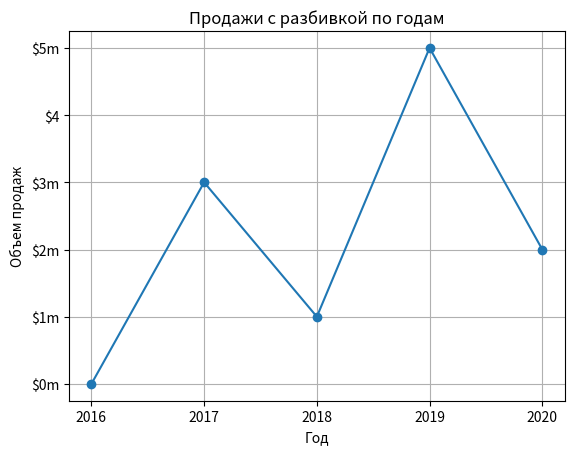

Here is the Python script that generated this plot:
import matplotlib.pyplot as plt


def main():
    x_coords = [0, 1, 2, 3, 4]
    y_coords = [0, 3, 1, 5, 2]

    plt.plot(x_coords, y_coords, marker="o")

    plt.title("Продажи c разбивкой по годам")

    plt.xlabel("Год")
    plt.ylabel("Объем продаж")

    plt.xticks((0, 1, 2, 3, 4), ("2016", "2017", "2018", "2019", "2020"))
    plt.yticks((0, 1, 2, 3, 4, 5), ("$0m", "$1m", "$2m", "$3m", "$4", "$5m"))

    plt.grid(visible=True)

    plt.show()


if __name__ == "__main__":
    main()
